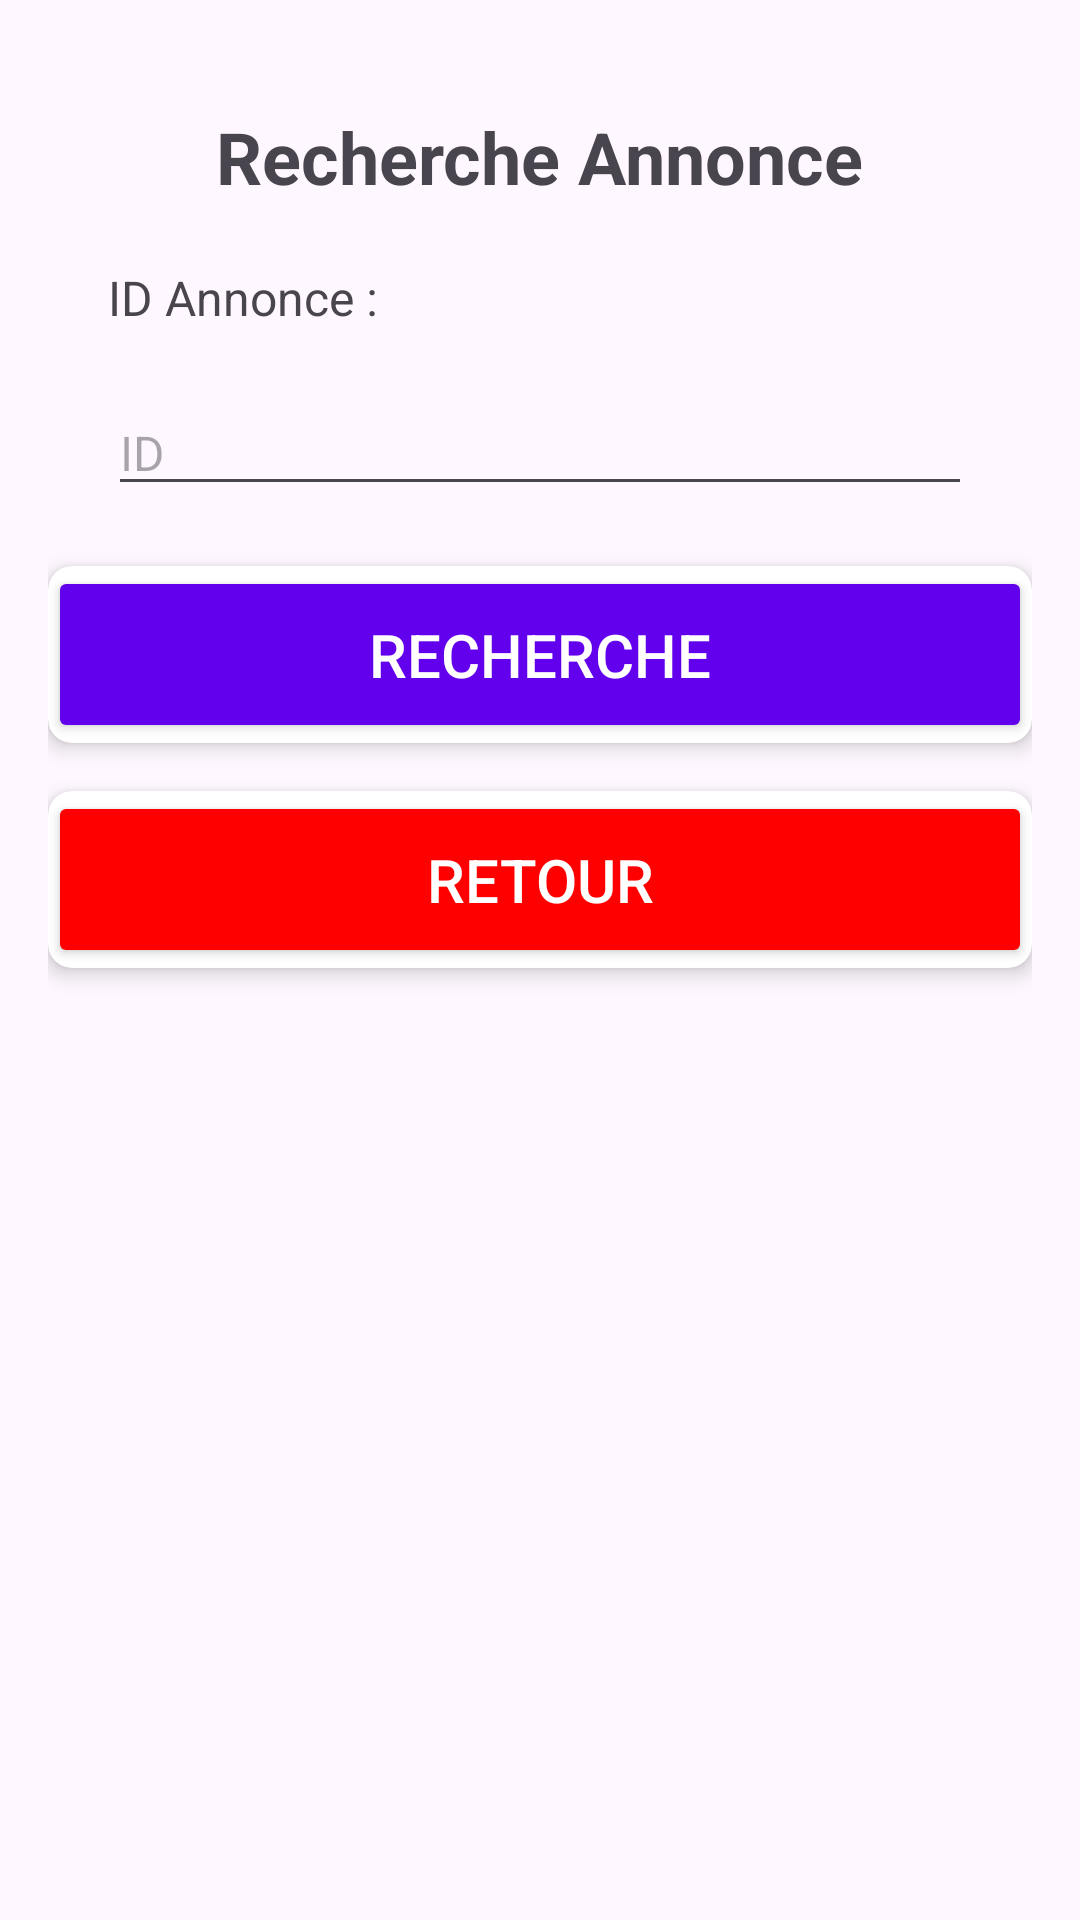

Layout XML and referenced resources for this Android screen:
<!-- AndroidManifest.xml: application theme Theme.SeLoger -->
<!-- res/layout/activity_recherche_annonce_id.xml -->
<?xml version="1.0" encoding="utf-8"?>
<androidx.constraintlayout.widget.ConstraintLayout xmlns:android="http://schemas.android.com/apk/res/android"
    xmlns:app="http://schemas.android.com/apk/res-auto"
    xmlns:tools="http://schemas.android.com/tools"
    android:layout_width="match_parent"
    android:layout_height="match_parent"
    android:padding="16dp"
    android:background="?android:attr/colorBackground"
    tools:context=".RechercheAnnonceID">

    <TextView
        android:id="@+id/textViewTitle"
        android:layout_width="wrap_content"
        android:layout_height="wrap_content"
        android:text="Recherche Annonce"
        android:textSize="24sp"
        android:textStyle="bold"
        app:layout_constraintTop_toTopOf="parent"
        app:layout_constraintStart_toStartOf="parent"
        app:layout_constraintEnd_toEndOf="parent"
        android:layout_marginTop="20dp"/>

    
    <TextView
        android:id="@+id/textViewCiviliteTitle"
        android:layout_width="wrap_content"
        android:layout_height="wrap_content"
        android:text="ID Annonce :"
        android:textSize="16sp"
        app:layout_constraintTop_toBottomOf="@id/textViewTitle"
        app:layout_constraintStart_toStartOf="parent"
        android:layout_marginStart="20dp"
        android:layout_marginTop="20dp"/>

    <EditText
        android:id="@+id/editTextEmailc"
        android:layout_width="0dp"
        android:layout_height="wrap_content"
        android:hint="ID"
        android:textSize="16sp"
        app:layout_constraintTop_toBottomOf="@id/textViewCiviliteTitle"
        app:layout_constraintStart_toStartOf="parent"
        app:layout_constraintEnd_toEndOf="parent"
        android:layout_marginTop="20dp"
        android:layout_marginStart="20dp"
        android:layout_marginEnd="20dp"/>

    
    <androidx.cardview.widget.CardView
        android:id="@+id/rechercheButtonCard"
        android:layout_width="0dp"
        android:layout_height="wrap_content"
        app:cardCornerRadius="8dp"
        app:cardElevation="4dp"
        app:layout_constraintTop_toBottomOf="@id/editTextEmailc"
        app:layout_constraintStart_toStartOf="parent"
        app:layout_constraintEnd_toEndOf="parent"
        android:layout_marginTop="20dp"
        android:layout_marginBottom="16dp">

        <Button
            android:id="@+id/btnRecherche"
            android:layout_width="match_parent"
            android:layout_height="wrap_content"
            android:text="Recherche"
            android:textSize="20sp"
            android:padding="16dp"
            android:backgroundTint="@color/green"
            android:textColor="@color/white" />
    </androidx.cardview.widget.CardView>

    
    <androidx.cardview.widget.CardView
        android:id="@+id/retourButtonCard"
        android:layout_width="0dp"
        android:layout_height="wrap_content"
        app:cardCornerRadius="8dp"
        app:cardElevation="4dp"
        app:layout_constraintTop_toBottomOf="@id/rechercheButtonCard"
        app:layout_constraintStart_toStartOf="parent"
        app:layout_constraintEnd_toEndOf="parent"
        android:layout_marginTop="16dp"
        android:layout_marginBottom="32dp">

        <Button
            android:id="@+id/btnRetour"
            android:layout_width="match_parent"
            android:layout_height="wrap_content"
            android:text="Retour"
            android:textSize="20sp"
            android:padding="16dp"
            android:backgroundTint="@color/red"
            android:textColor="@color/white" />
    </androidx.cardview.widget.CardView>

</androidx.constraintlayout.widget.ConstraintLayout>
<!-- resources referenced by this layout -->
<resources>
  <color name="green">#6200EE</color>
  <color name="red">#FF0000</color>
  <color name="white">#FFFFFF</color>
  <style name="Theme.SeLoger" parent="Base.Theme.SeLoger" />
  <style name="Base.Theme.SeLoger" parent="Theme.Material3.DayNight.NoActionBar">
          
          
      </style>
</resources>
